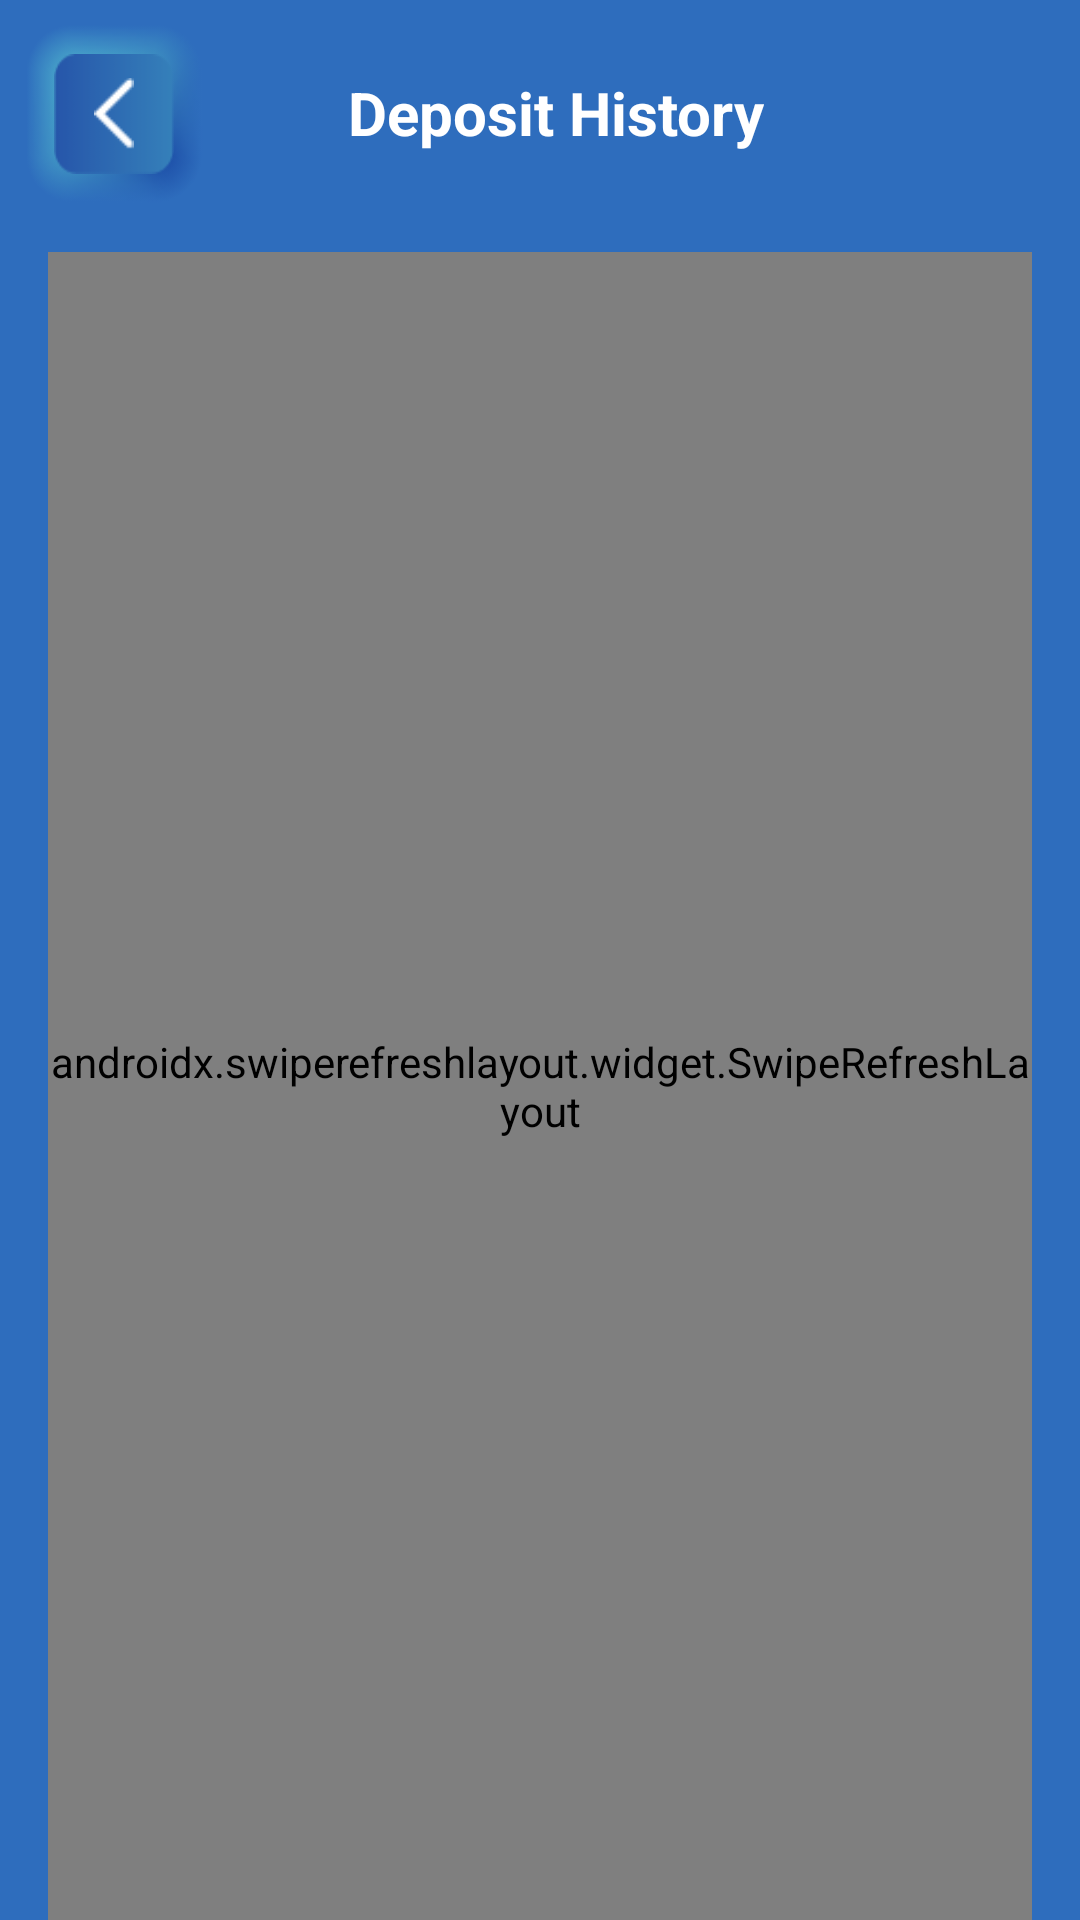

This screen was rendered from an Android layout file. Write that file and the resources it references.
<!-- AndroidManifest.xml: application theme Theme.FeenFxAdmin -->
<!-- res/layout/activity_deposit.xml -->
<?xml version="1.0" encoding="utf-8"?>
<androidx.constraintlayout.widget.ConstraintLayout xmlns:android="http://schemas.android.com/apk/res/android"
    xmlns:app="http://schemas.android.com/apk/res-auto"
    xmlns:tools="http://schemas.android.com/tools"
    android:layout_width="match_parent"
    android:layout_height="match_parent"
    android:background="@drawable/all_bac"
    tools:context=".DepositActivity">

    <LinearLayout
        android:id="@+id/linearLayout2"
        android:layout_width="60dp"
        android:layout_height="60dp"
        android:layout_margin="8dp"
        android:background="@drawable/el"
        android:gravity="center"
        android:orientation="vertical"
        app:layout_constraintBottom_toBottomOf="parent"
        app:layout_constraintEnd_toEndOf="parent"
        app:layout_constraintHorizontal_bias="0.0"
        app:layout_constraintStart_toStartOf="parent"
        app:layout_constraintTop_toTopOf="parent"
        app:layout_constraintVertical_bias="0.0">

        <LinearLayout
            android:layout_width="match_parent"
            android:layout_height="match_parent"
            android:layout_gravity="center"
            android:layout_margin="10dp"
            android:background="@drawable/el_top"
            android:gravity="center"
            android:orientation="vertical">

            <ImageView
                android:id="@+id/imageView5"
                android:layout_width="match_parent"
                android:layout_height="wrap_content"
                android:padding="8dp"
                app:srcCompat="@drawable/back"
                android:contentDescription="@string/todo" />
        </LinearLayout>
    </LinearLayout>

    <TextView
        android:id="@+id/textView9"
        android:layout_width="wrap_content"
        android:layout_height="wrap_content"
        android:layout_marginTop="24dp"
        android:layout_marginEnd="16dp"
        android:text="@string/deposit_history"
        android:textColor="@color/white"
        android:textSize="20sp"
        android:textStyle="bold"
        app:layout_constraintBottom_toBottomOf="parent"
        app:layout_constraintEnd_toEndOf="parent"
        app:layout_constraintHorizontal_bias="0.35"
        app:layout_constraintStart_toEndOf="@+id/linearLayout2"
        app:layout_constraintTop_toTopOf="parent"
        app:layout_constraintVertical_bias="0.0" />


    <androidx.swiperefreshlayout.widget.SwipeRefreshLayout
        android:id="@+id/swipeRefreshLayout"
        android:layout_width="match_parent"
        android:layout_height="0dp"
        android:layout_marginLeft="16dp"
        android:layout_marginTop="16dp"
        android:layout_marginRight="16dp"
        app:layout_constraintBottom_toBottomOf="parent"
        app:layout_constraintEnd_toEndOf="parent"
        app:layout_constraintHorizontal_bias="0.0"
        app:layout_constraintStart_toStartOf="parent"
        app:layout_constraintTop_toBottomOf="@+id/linearLayout2">

        <androidx.recyclerview.widget.RecyclerView
            android:id="@+id/recyclerView"
            android:layout_width="match_parent"
            android:layout_height="match_parent">

        </androidx.recyclerview.widget.RecyclerView>

    </androidx.swiperefreshlayout.widget.SwipeRefreshLayout>


</androidx.constraintlayout.widget.ConstraintLayout>
<!-- resources referenced by this layout -->
<resources>
  <color name="white">#FFFFFFFF</color>
  <!-- drawable all_bac (drawable) -->
  <?xml version="1.0" encoding="utf-8"?>
  <shape
      android:shape="rectangle"
      xmlns:android="http://schemas.android.com/apk/res/android">
  
      <gradient
          android:startColor="#2E6DBD"
          android:endColor="#2E6DBD"
          android:angle="90" />
  
  </shape>
  <!-- drawable back: png bitmap (drawable, 270 bytes) -->
  <!-- drawable el: png bitmap (drawable, 6596 bytes) -->
  <!-- drawable el_top: png bitmap (drawable, 637 bytes) -->
  <string name="deposit_history">Deposit History</string>
  <string name="todo">TODO</string>
  <style name="Theme.FeenFxAdmin" parent="Theme.MaterialComponents.Light.NoActionBar">
          
          <item name="colorPrimary">@color/purple_500</item>
          <item name="colorPrimaryVariant">@color/purple_700</item>
          <item name="colorOnPrimary">@color/white</item>
          
          <item name="colorSecondary">@color/teal_200</item>
          <item name="colorSecondaryVariant">@color/teal_700</item>
          <item name="colorOnSecondary">@color/black</item>
          
          <item name="android:statusBarColor">?attr/colorPrimaryVariant</item>
          
      </style>
  <color name="purple_500">#FF6200EE</color>
  <color name="purple_700">#FF3700B3</color>
  <color name="teal_200">#FF03DAC5</color>
  <color name="teal_700">#FF018786</color>
  <color name="black">#FF000000</color>
</resources>
